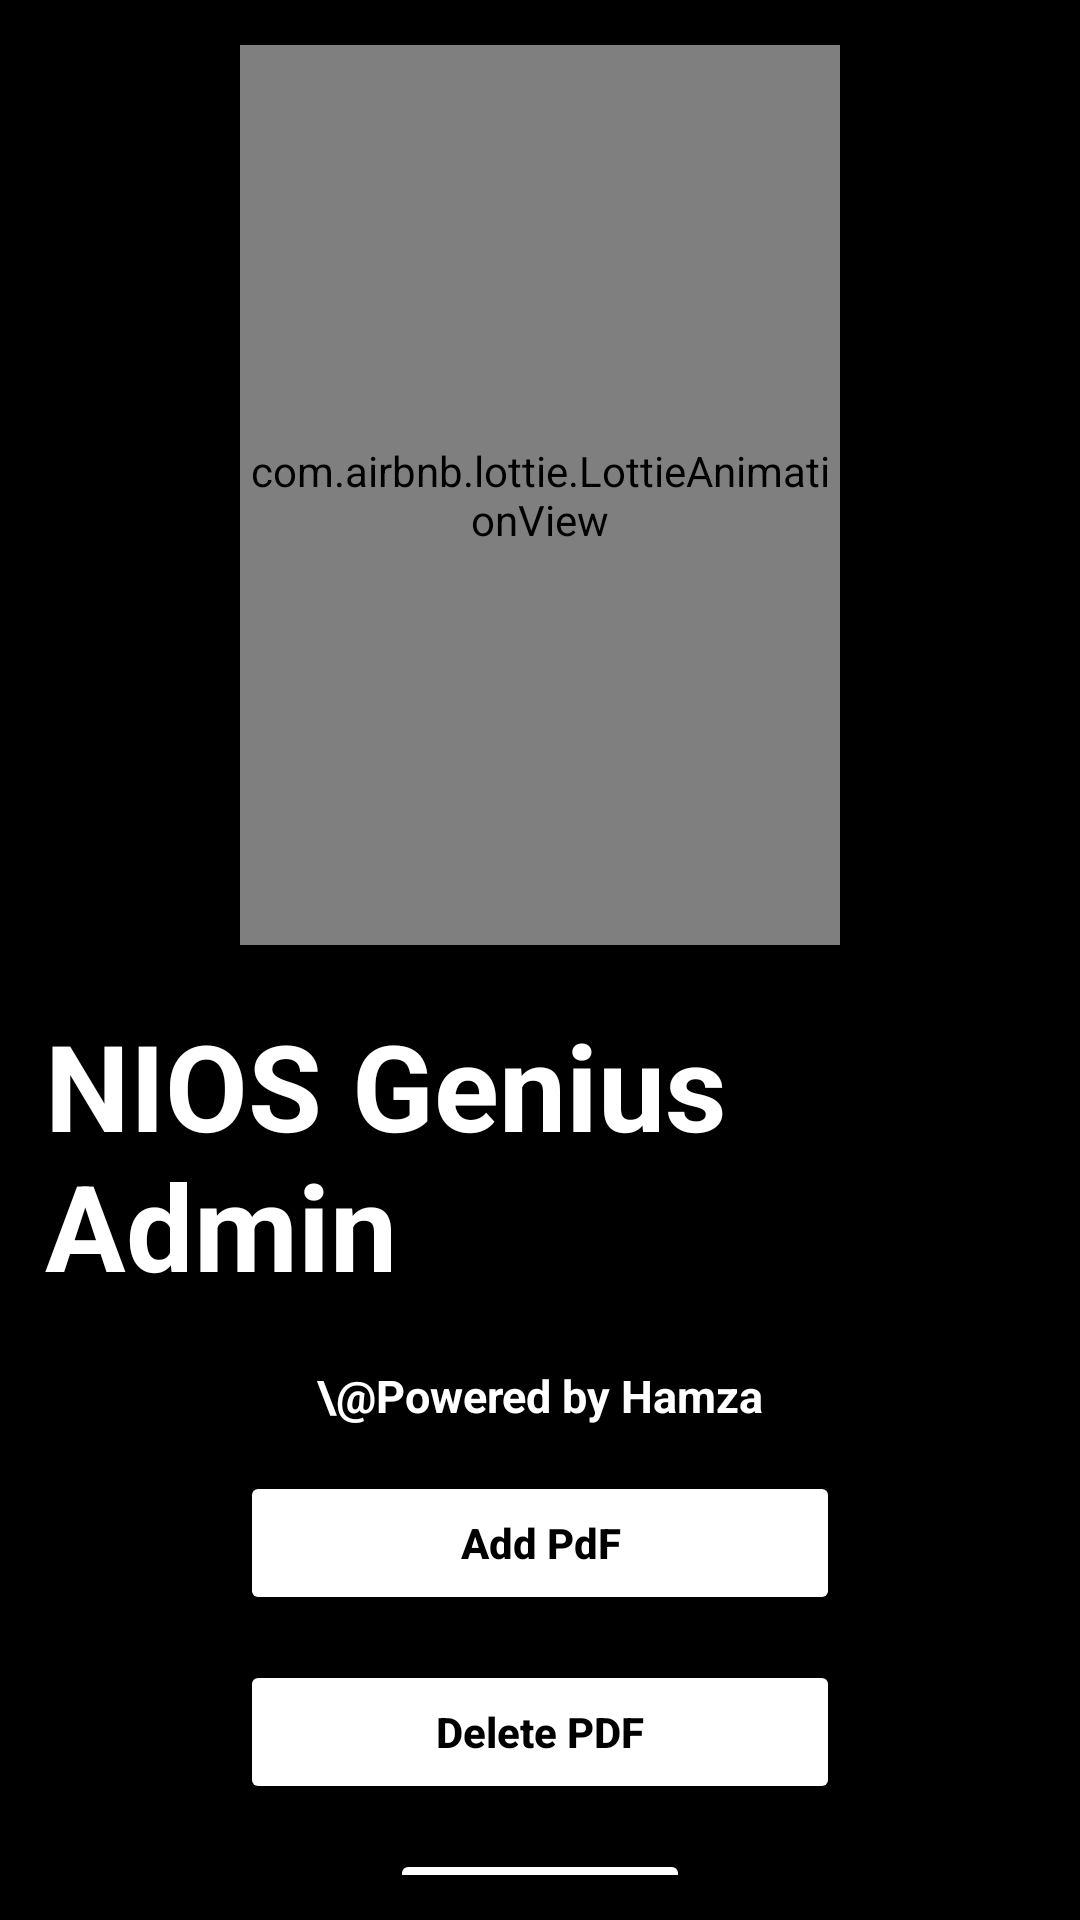

Write the Android layout XML for this screen, with the resource values it uses.
<!-- AndroidManifest.xml: application theme Theme.AdminNIos -->
<!-- res/layout/activity_admi_dashboard.xml -->
<?xml version="1.0" encoding="utf-8"?>
<androidx.constraintlayout.widget.ConstraintLayout xmlns:android="http://schemas.android.com/apk/res/android"
    xmlns:app="http://schemas.android.com/apk/res-auto"
    xmlns:tools="http://schemas.android.com/tools"
    android:layout_width="match_parent"
    android:layout_height="match_parent"
    android:padding="15dp"
    android:background="@color/black"
    tools:context=".MainActivity">

    <com.airbnb.lottie.LottieAnimationView
        android:id="@+id/animationView"
        android:layout_width="200dp"
        android:layout_height="300dp"
        app:layout_constraintEnd_toEndOf="parent"
        app:layout_constraintHorizontal_bias="0.5"
        app:layout_constraintStart_toStartOf="parent"
        app:layout_constraintTop_toTopOf="parent"
        app:lottie_autoPlay="true"
        app:lottie_loop="true"
        app:lottie_rawRes="@raw/animation"
        tools:ignore="MissingConstraints" />


    <TextView
        android:id="@+id/appname"
        android:layout_width="wrap_content"
        android:layout_height="wrap_content"
        android:layout_marginTop="20dp"
        android:text="NIOS Genius Admin"
        android:textColor="@color/white"
        android:textSize="40sp"
        android:textStyle="bold"
        app:layout_constraintEnd_toEndOf="@id/animationView"
        app:layout_constraintStart_toStartOf="@id/animationView"
        app:layout_constraintTop_toBottomOf="@+id/animationView" />

    <TextView
        android:id="@+id/developer"
        android:layout_width="wrap_content"
        android:layout_height="wrap_content"
        android:layout_marginTop="20dp"
        android:text="\@Powered by Hamza"
        android:textColor="@color/white"
        android:textSize="15sp"
        android:layout_marginBottom="20dp"
        android:textStyle="bold"
        app:layout_constraintEnd_toEndOf="@id/appname"
        app:layout_constraintStart_toStartOf="@id/appname"
        app:layout_constraintTop_toBottomOf="@+id/appname" />

    <LinearLayout
        android:layout_width="match_parent"
        android:layout_height="wrap_content"
        android:orientation="vertical"
        app:layout_constraintEnd_toEndOf="parent"
        app:layout_constraintHorizontal_bias="0.5"
        app:layout_constraintStart_toStartOf="parent"
        app:layout_constraintTop_toBottomOf="@+id/developer"
        tools:ignore="MissingConstraints">


        <Button
            android:layout_width="200dp"
            android:layout_height="wrap_content"
            android:layout_marginTop="15dp"
            android:layout_gravity="center"
            android:backgroundTint="@color/white"
            android:text="Add PdF"
            android:textAllCaps="false"
            android:id="@+id/addpdf"
            android:textColor="@color/black"
            android:textStyle="bold" />/

        <Button
            android:layout_width="200dp"
            android:layout_height="wrap_content"
            android:layout_marginTop="15dp"
            android:id="@+id/delete"
            android:layout_gravity="center"
            android:backgroundTint="@color/white"
            android:onClick="LoginAdmin"
            android:text="Delete PDF"
            android:textAllCaps="false"
            android:textColor="@color/black"
            android:textStyle="bold" />/

        <Button
            android:layout_width="100dp"
            android:layout_height="wrap_content"
            android:layout_marginTop="15dp"
            android:layout_gravity="center"
            android:backgroundTint="@color/white"
            android:onClick="LoginAdmin"
            android:text="Log Out"
            android:id="@+id/logout"
            android:textAllCaps="false"
            android:textColor="@color/black"
            android:textStyle="bold" />/
    </LinearLayout>


</androidx.constraintlayout.widget.ConstraintLayout>
<!-- resources referenced by this layout -->
<resources>
  <color name="black">#FF000000</color>
  <color name="white">#FFFFFFFF</color>
  <style name="Theme.AdminNIos" parent="Base.Theme.AdminNIos" />
  <style name="Base.Theme.AdminNIos" parent="Theme.Material3.DayNight.NoActionBar">
          
          
      </style>
</resources>
